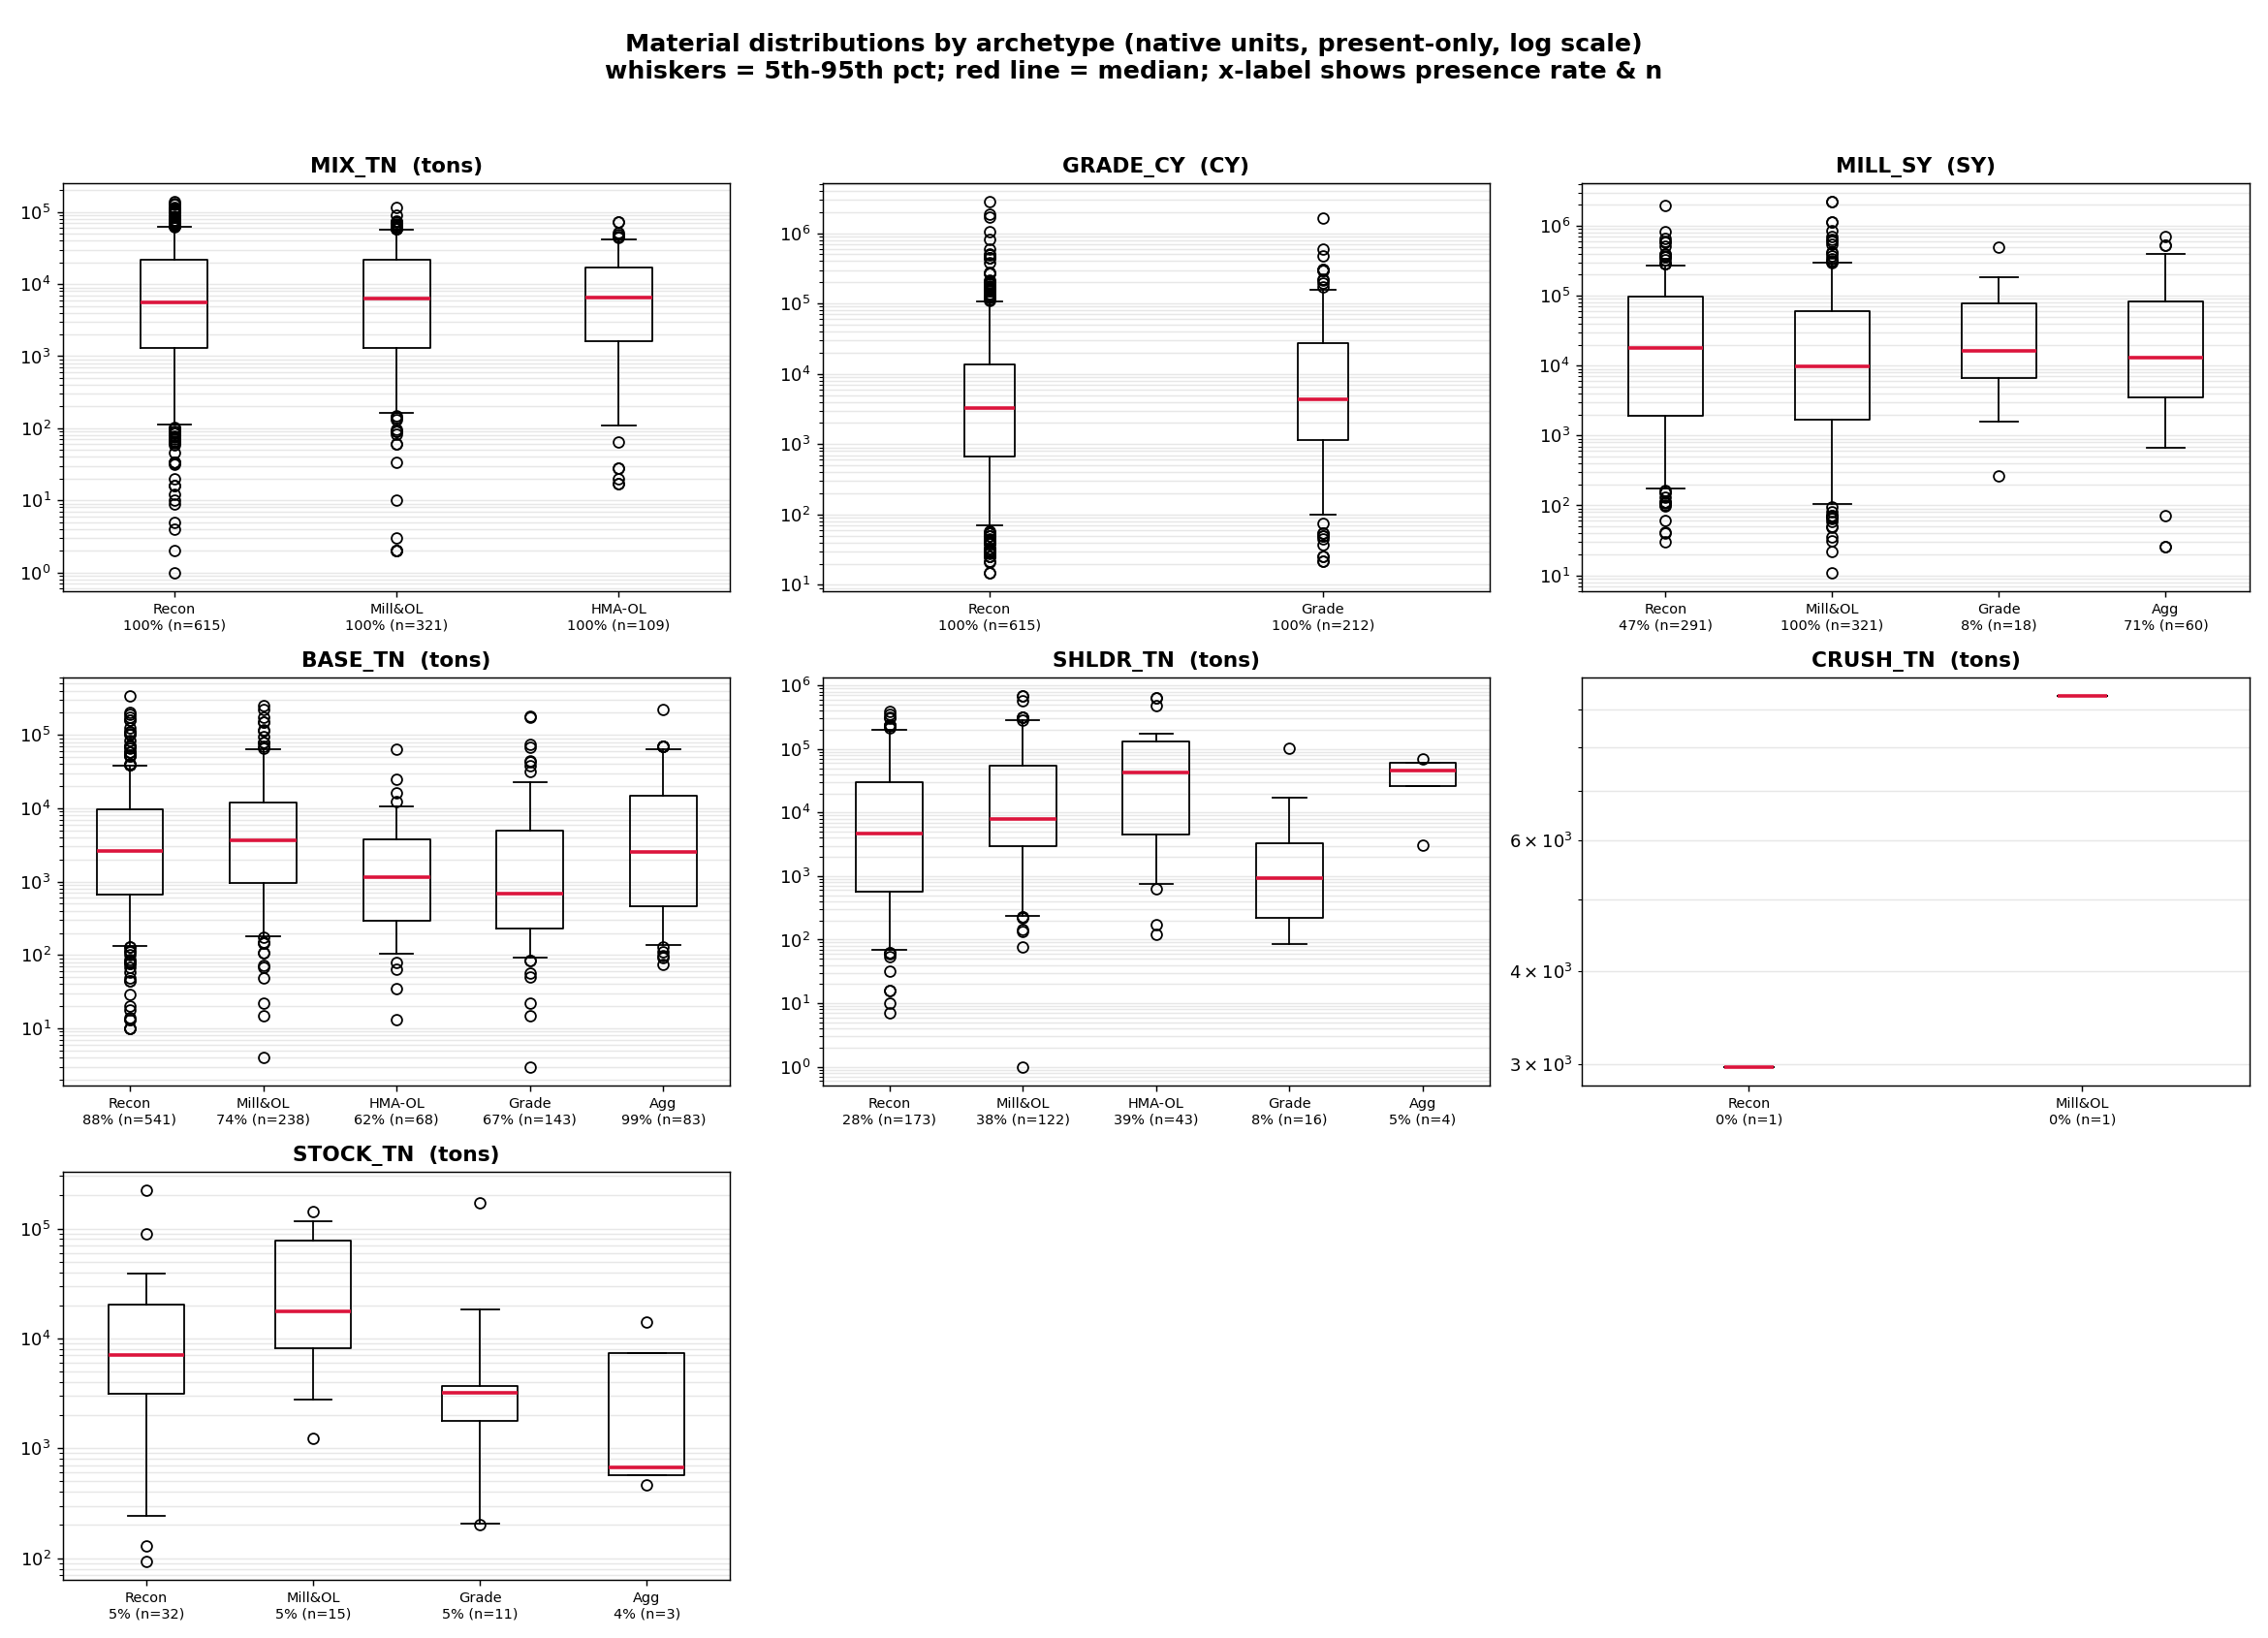

The table this chart was drawn from, first rows:
archetype, material, unit, n_archetype, n_present, presence_rate_%, min, p25, median, p75, max
Reconstruct/Rebuild, MIX_TN, tons, 615, 615, 100.0, 1.0, 1310, 5652, 21933, 139223
Reconstruct/Rebuild, GRADE_CY, CY, 615, 615, 100.0, 15.0, 668.0, 3263, 13446, 2811267
Reconstruct/Rebuild, MILL_SY, SY, 615, 291, 47.3, 30.0, 1890, 17615, 96280, 1981261
Reconstruct/Rebuild, BASE_TN, tons, 615, 541, 88.0, 10.0, 661.0, 2642, 9620, 338482
Reconstruct/Rebuild, SHLDR_TN, tons, 615, 173, 28.1, 7.0, 569.0, 4742, 30157, 391334
Reconstruct/Rebuild, CRUSH_TN, tons, 615, 1, 0.2, 2980, 2980, 2980, 2980, 2980
Reconstruct/Rebuild, STOCK_TN, tons, 615, 32, 5.2, 94.0, 3128, 7102, 20431, 222525
Mill & Overlay, MIX_TN, tons, 321, 321, 100.0, 2.0, 1287, 6340, 21671, 116022
Mill & Overlay, GRADE_CY, CY, 321, 0, 0.0, , , , , 
Mill & Overlay, MILL_SY, SY, 321, 321, 100.0, 11.0, 1664, 9745, 59661, 2215272
Mill & Overlay, BASE_TN, tons, 321, 238, 74.1, 4.0, 956.0, 3600, 11829, 246912
Mill & Overlay, SHLDR_TN, tons, 321, 122, 38.0, 1.0, 2977, 8050, 54706, 682363
Mill & Overlay, CRUSH_TN, tons, 321, 1, 0.3, 9375, 9375, 9375, 9375, 9375
Mill & Overlay, STOCK_TN, tons, 321, 15, 4.7, 1238, 8152, 17754, 78322, 143947
HMA Overlay/Resurface, MIX_TN, tons, 109, 109, 100.0, 17.0, 1596, 6484, 16920, 72223
HMA Overlay/Resurface, GRADE_CY, CY, 109, 0, 0.0, , , , , 
HMA Overlay/Resurface, MILL_SY, SY, 109, 0, 0.0, , , , , 
HMA Overlay/Resurface, BASE_TN, tons, 109, 68, 62.4, 13.0, 295.0, 1156, 3789, 63556
HMA Overlay/Resurface, SHLDR_TN, tons, 109, 43, 39.4, 121.0, 4510, 42267, 130980, 645556
HMA Overlay/Resurface, CRUSH_TN, tons, 109, 0, 0.0, , , , , 
HMA Overlay/Resurface, STOCK_TN, tons, 109, 0, 0.0, , , , , 
Grading/Earthwork, MIX_TN, tons, 212, 0, 0.0, , , , , 
Grading/Earthwork, GRADE_CY, CY, 212, 212, 100.0, 22.0, 1155, 4342, 27194, 1648676
Grading/Earthwork, MILL_SY, SY, 212, 18, 8.5, 262.0, 6606, 16352, 78263, 497773
Grading/Earthwork, BASE_TN, tons, 212, 143, 67.5, 3.0, 232.0, 691.0, 4960, 179562
Grading/Earthwork, SHLDR_TN, tons, 212, 16, 7.5, 84.0, 216.0, 931.0, 3342, 102378
Grading/Earthwork, CRUSH_TN, tons, 212, 0, 0.0, , , , , 
Grading/Earthwork, STOCK_TN, tons, 212, 11, 5.2, 201.0, 1762, 3221, 3690, 169707
Aggregate/Base/Gravel, MIX_TN, tons, 84, 0, 0.0, , , , , 
Aggregate/Base/Gravel, GRADE_CY, CY, 84, 0, 0.0, , , , , 
Aggregate/Base/Gravel, MILL_SY, SY, 84, 60, 71.4, 26.0, 3542, 12800, 82032, 709838
Aggregate/Base/Gravel, BASE_TN, tons, 84, 83, 98.8, 75.0, 456.0, 2500, 14720, 224867
Aggregate/Base/Gravel, SHLDR_TN, tons, 84, 4, 4.8, 3093, 26464, 45360, 60026, 70704
Aggregate/Base/Gravel, CRUSH_TN, tons, 84, 0, 0.0, , , , , 
Aggregate/Base/Gravel, STOCK_TN, tons, 84, 3, 3.6, 463.0, 567.0, 671.0, 7336, 14000
